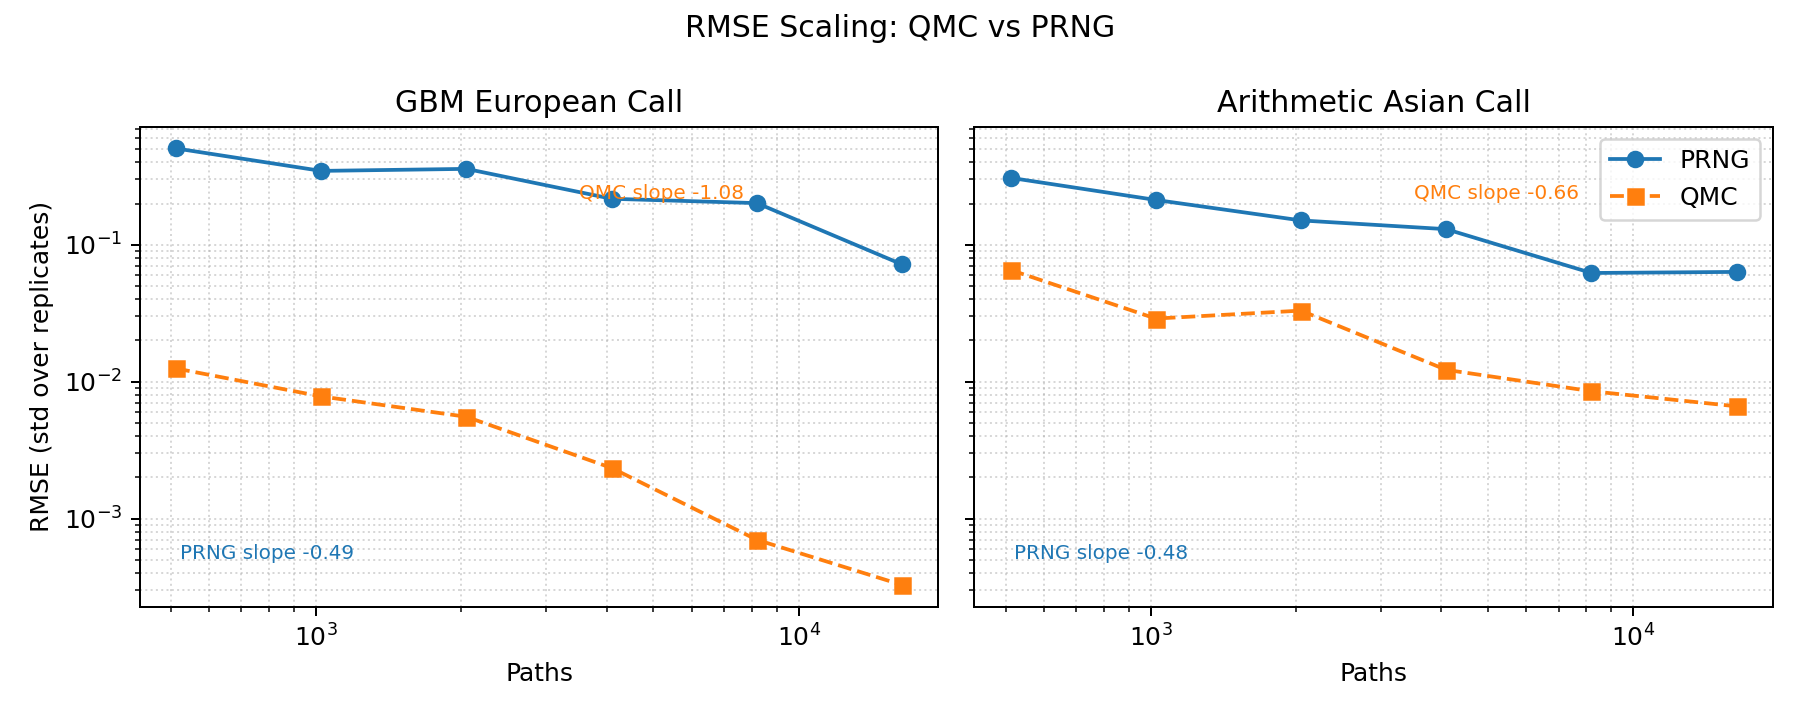

The file beside this chart, header and first rows:
payoff, paths, rmse_prng, rmse_qmc, slope_prng, slope_qmc
call, 512, 0.5052, 0.01248, -0.4901, -1.084
call, 1024, 0.3463, 0.0078, -0.4901, -1.084
call, 2048, 0.3582, 0.005536, -0.4901, -1.084
call, 4096, 0.2166, 0.00234, -0.4901, -1.084
call, 8192, 0.2014, 0.0006989, -0.4901, -1.084
call, 16384, 0.07175, 0.000327, -0.4901, -1.084
asian, 512, 0.3082, 0.06544, -0.4841, -0.6649
asian, 1024, 0.2124, 0.02889, -0.4841, -0.6649
asian, 2048, 0.1505, 0.03302, -0.4841, -0.6649
asian, 4096, 0.13, 0.01219, -0.4841, -0.6649
asian, 8192, 0.06219, 0.008511, -0.4841, -0.6649
asian, 16384, 0.06332, 0.006602, -0.4841, -0.6649
